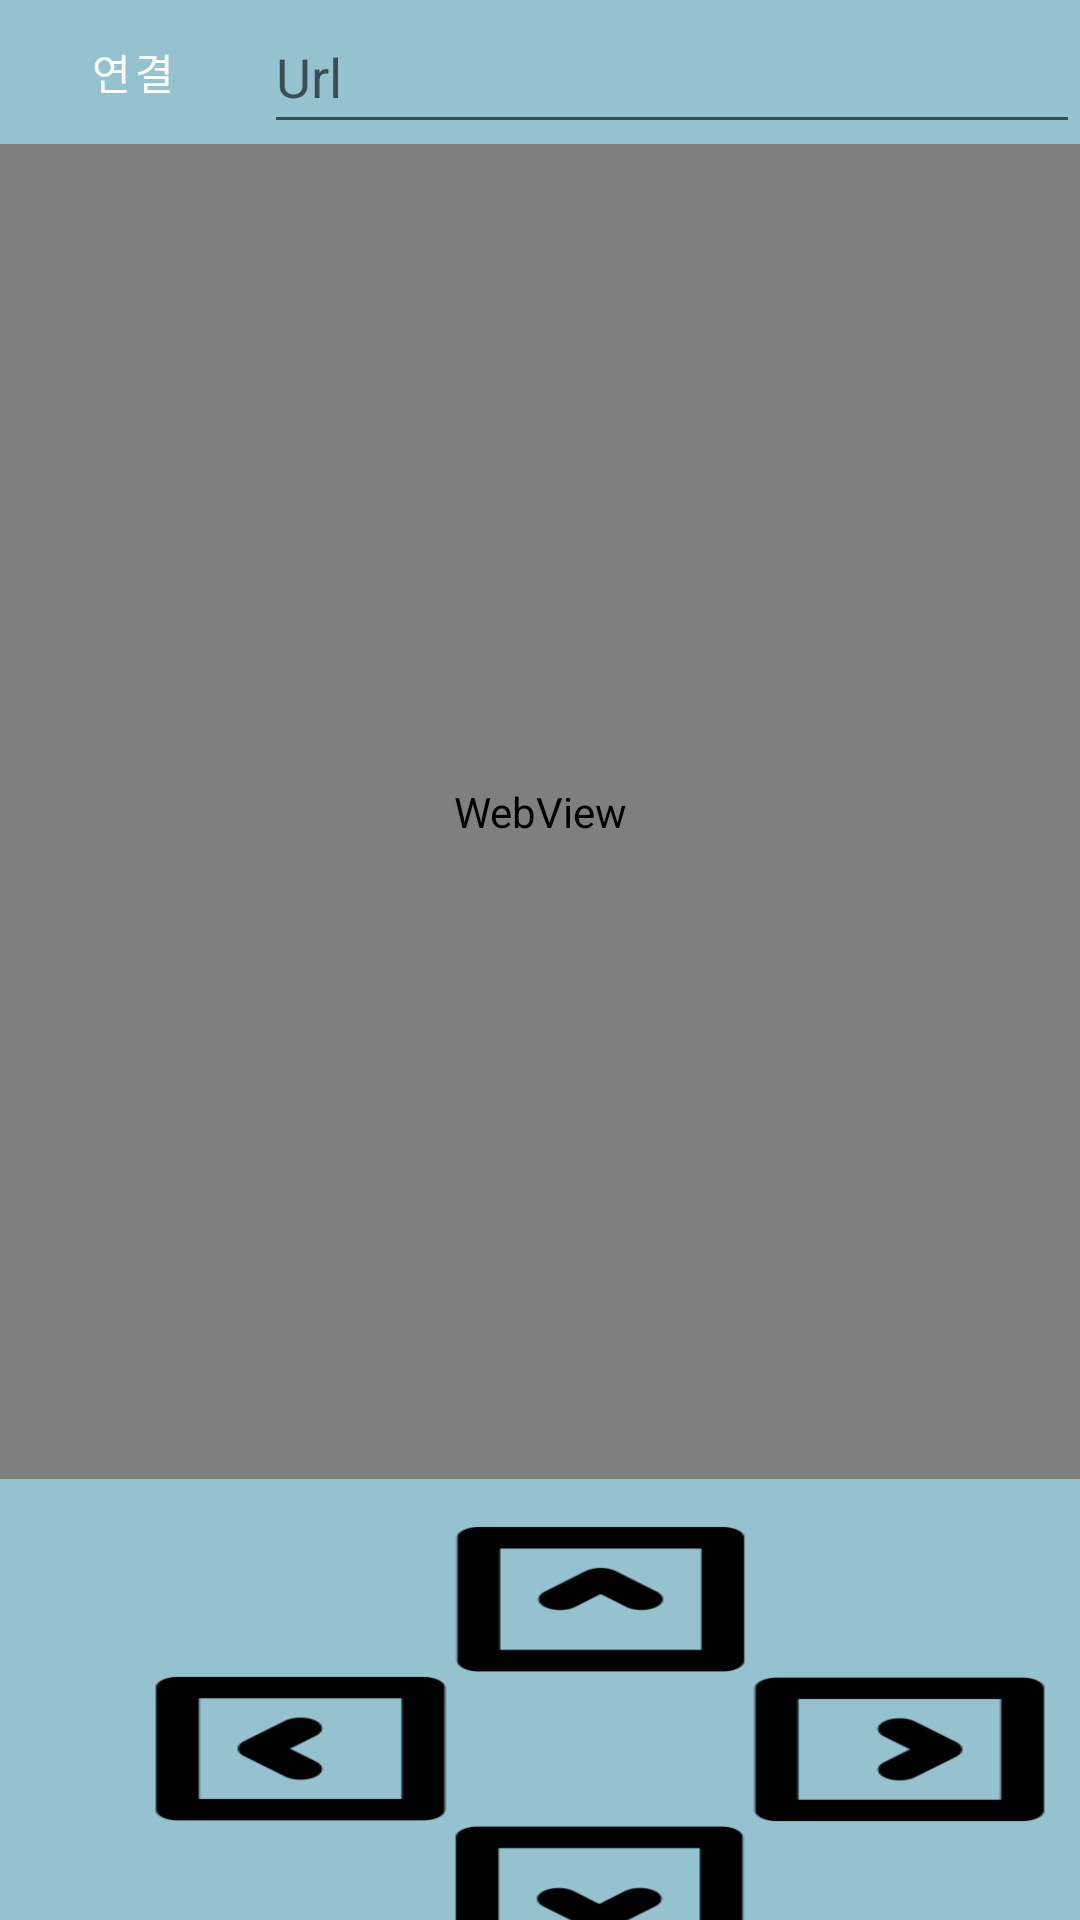

Layout XML and referenced resources for this Android screen:
<!-- AndroidManifest.xml: application theme Theme.Final_Project -->
<!-- res/layout/frag1.xml -->
<?xml version="1.0" encoding="utf-8"?>
<LinearLayout xmlns:android="http://schemas.android.com/apk/res/android"
    android:layout_width="match_parent"
    android:layout_height="match_parent"
    android:background="@drawable/back_1"
    android:orientation="vertical">

    <LinearLayout
        android:layout_width="match_parent"
        android:layout_height="wrap_content"
        android:orientation="horizontal">
        <Button
            android:id="@+id/web_id2"
            android:layout_width="wrap_content"
            android:layout_height="match_parent"
            android:text="연결"/>

        <EditText
            android:id="@+id/web_text2"
            android:layout_width="match_parent"
            android:layout_height="match_parent"
            android:hint="Url"/>
    </LinearLayout>

    <LinearLayout
        android:layout_width="match_parent"
        android:layout_height="445dp"
        android:orientation="vertical">

        <WebView
            android:id="@+id/webview2"
            android:layout_width="match_parent"
            android:layout_height="match_parent" />

    </LinearLayout>

    <LinearLayout
        android:layout_width="match_parent"
        android:layout_height="wrap_content"
        android:orientation="horizontal">

        <LinearLayout
            android:layout_width="319dp"
            android:layout_height="171dp"
            android:layout_marginLeft="50dp"
            android:layout_marginTop="15dp"
            android:orientation="vertical">

            <ImageButton
                android:layout_width="100dp"
                android:layout_height="50dp"
                android:layout_marginLeft="100dp"
                android:adjustViewBounds="true"
                android:background="@drawable/keyup"
                android:scaleType="fitCenter" />

            <LinearLayout
                android:layout_width="match_parent"
                android:layout_height="wrap_content"
                android:orientation="horizontal">

                <ImageButton
                    android:layout_width="100dp"
                    android:layout_height="50dp"
                    android:adjustViewBounds="true"
                    android:background="@drawable/keyleft"
                    android:scaleType="fitCenter" />

                <ImageButton
                    android:layout_width="100dp"
                    android:layout_height="50dp"
                    android:layout_marginLeft="100dp"
                    android:adjustViewBounds="true"
                    android:background="@drawable/keyright"
                    android:scaleType="fitCenter" />
            </LinearLayout>

            <ImageButton
                android:layout_width="100dp"
                android:layout_height="50dp"
                android:layout_marginLeft="100dp"
                android:adjustViewBounds="true"
                android:background="@drawable/keydown"
                android:scaleType="fitCenter" />
        </LinearLayout>

        <LinearLayout
            android:layout_width="match_parent"
            android:layout_height="match_parent"
            android:orientation="vertical">

            <LinearLayout
                android:layout_width="match_parent"
                android:layout_height="match_parent"
                android:layout_marginRight="100dp"
                android:gravity="right"
                android:orientation="horizontal">

                <ImageButton
                    android:layout_width="100dp"
                    android:layout_height="150dp"
                    android:layout_marginLeft="100dp"
                    android:adjustViewBounds="true"
                    android:background="@drawable/acell"
                    android:scaleType="fitCenter" />

                <ImageButton
                    android:layout_width="100dp"
                    android:layout_height="150dp"
                    android:adjustViewBounds="true"
                    android:background="@drawable/breaking"
                    android:scaleType="fitCenter" />
            </LinearLayout>
        </LinearLayout>
    </LinearLayout>
</LinearLayout>
<!-- resources referenced by this layout -->
<resources>
  <!-- drawable acell: png bitmap (drawable, 23525 bytes) -->
  <!-- drawable back_1: jpg bitmap (drawable-v24, 1997 bytes) -->
  <!-- drawable breaking: png bitmap (drawable, 24910 bytes) -->
  <!-- drawable keydown: png bitmap (drawable, 1799 bytes) -->
  <!-- drawable keyleft: png bitmap (drawable, 1799 bytes) -->
  <!-- drawable keyright: png bitmap (drawable, 2200 bytes) -->
  <!-- drawable keyup: png bitmap (drawable, 2200 bytes) -->
  <style name="Theme.Final_Project" parent="Theme.MaterialComponents.DayNight.DarkActionBar">
          
          <item name="colorPrimary">@color/purple_500</item>
          <item name="colorPrimaryVariant">@color/purple_700</item>
          <item name="colorOnPrimary">@color/white</item>
          
          <item name="colorSecondary">@color/teal_200</item>
          <item name="colorSecondaryVariant">@color/teal_700</item>
          <item name="colorOnSecondary">@color/black</item>
          
          <item name="android:statusBarColor" tools:targetApi="l">?attr/colorPrimaryVariant</item>
          
      </style>
  <color name="purple_500">#95C2CF</color>
  <color name="purple_700">#95C2CF</color>
  <color name="white">#FFFFFFFF</color>
  <color name="teal_200">#FF03DAC5</color>
  <color name="teal_700">#FF018786</color>
  <color name="black">#FF000000</color>
</resources>
